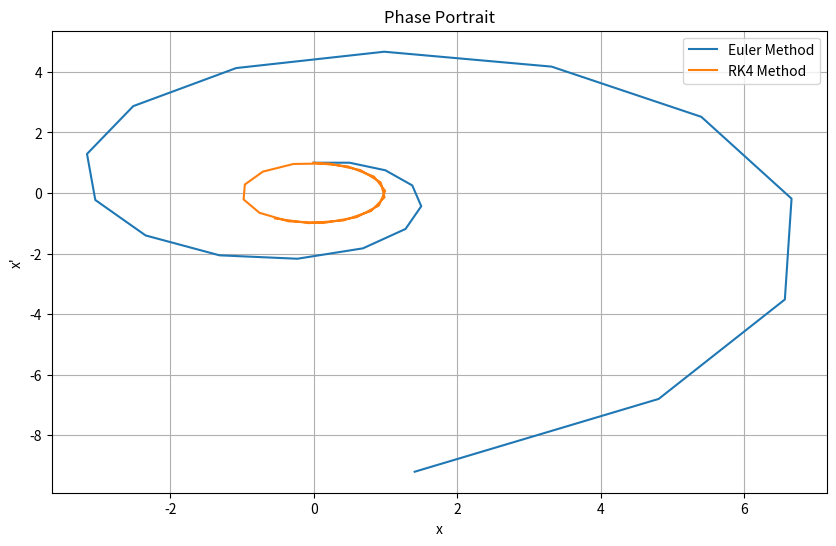

Reproduce this figure in Python.
import numpy as np
import matplotlib.pyplot as plt

# Perform a single Euler step for solving the ODE x' = f using the Euler method
def euler_step(f, x0, t0, dt):
    return x0 + dt * f(x0, t0)

# Perform a single RK4 step for solving the ODE x' = f using the RK4
def rk4_step(f, x0, t0, dt):
    k1 = dt * f(x0, t0)
    k2 = dt * f(x0 + 0.5 * k1, t0 + 0.5 * dt)
    k3 = dt * f(x0 + 0.5 * k2, t0 + 0.5 * dt)
    k4 = dt * f(x0 + k3, t0 + dt)
    return x0 + (k1 + 2*k2 + 2*k3 + k4) / 6


def solve_to(method, f, x0, t0, t1, dt_max):
    t_values = [t0]
    x_values = [x0]
    t = t0
    x = x0

    while t < t1:
        dt = min(dt_max, t1 - t)
        if method == 'euler':
            x = euler_step(f, x, t, dt)
        elif method == 'rk4':
            x = rk4_step(f, x, t, dt)
        t += dt
        t_values.append(t)
        x_values.append(x)

    return np.array(t_values), np.array(x_values)

def derivative(x, t):
    dxdt = x[1]  # x' = y
    dydt = -x[0]  # y' = -x
    return np.array([dxdt, dydt])

# Define initial conditions
x0 = np.array([0, 1])  # x(0) = 0, x'(0) = 1
t0 = 0
t1 = 10
dt_max = 0.5

# Solve the system using Euler method
t_euler, x_euler = solve_to('euler', derivative, x0, t0, t1, dt_max)

# Solve the system using RK4 method
t_rk4, x_rk4 = solve_to('rk4', derivative, x0, t0, t1, dt_max)

# Plot the results
plt.figure(figsize=(10, 6))
plt.plot(x_euler[:, 0], x_euler[:, 1], label='Euler Method')
plt.plot(x_rk4[:, 0], x_rk4[:, 1], label='RK4 Method')
plt.title('Phase Portrait')
plt.xlabel('x')
plt.ylabel('x\'')
plt.legend()
plt.grid(True)
plt.show()
